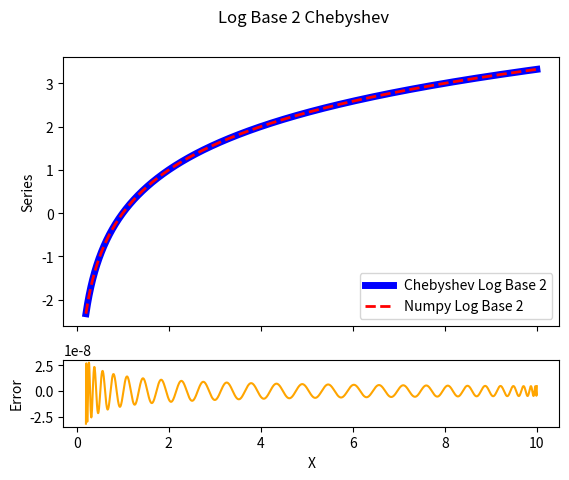
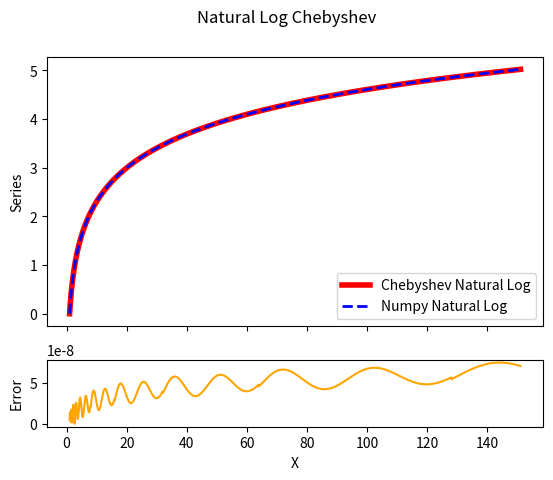

Recreate these plots in Python, in order.
# -*- coding: utf-8 -*-
"""
Created on Fri Sep 19 13:57:09 2022

[redacted]
Code for PSET 2, Problem 3
"""

import numpy as np
import matplotlib.pyplot as plt

#Very tricky problem (for me at least), discussed extensively with classmates so solution / thought process may resemble in theory


################################################# LOG 2 ##################################################
def chebyLog2(a= 1/5 , b = 10, ord = 200, tol = 1e-8):
    x = np.linspace(a, b, 2001) #Domain
    y = np.log2(x) #Log Base 2
    cheby = np.polynomial.chebyshev.Chebyshev.fit(x, y, deg=ord, domain = (a,b)) #Least Square
    cheby = cheby.trim(tol) #Trims all vals in cheby array below tol
    coeffCount = len(cheby)
    cheby_evl = cheby(x) #Polyn for every domain point from a to b
    print(cheby_evl, 'cheby Log 2')

    dataSet = np.vstack((x,cheby_evl)).T #vstack for full polyn evaluation (function)
    return dataSet, coeffCount, cheby 

data,coeffCount,cheby = chebyLog2()
logError = np.log2(data[:,0])-data[:,1]

#
#fig, ax = plt.subplots(2,1, sharex=True, gridspec_kw = {'height_ratios': [4, 1]})
#fig.suptitle('Electric Field from Quad')
#ax[0].grid(True)
#ax[1].grid(True)
#ax[0].plot(domain, ElecField, 'tab:green')
#ax[1].set_xlabel('Distance (z)')
#ax[0].set_ylabel('E Field')
#ax[1].plot(domain, ElecErr, 'tab:red')
#ax[1].set_ylabel('Error')
#plt.savefig('QuadElectricField.png')
#




fig, ax = plt.subplots(2,1, gridspec_kw={'height_ratios': [4,1]}, sharex=True)

ax[0].plot(data[:,0],data[:,1], linewidth = 5, label = 'Chebyshev Log Base 2', color = 'blue')
ax[0].plot(data[:,0],np.log2(data[:,0]),'--', linewidth = 2, color = 'r', label = 'Numpy Log Base 2')
ax[0].legend(loc = 'lower right')
ax[0].set_ylabel('Series')

ax[1].set_xlabel('X')
ax[1].set_ylabel('Error')
ax[1].plot(data[:,0], logError, color = 'orange')
fig.suptitle('Log Base 2 Chebyshev')
plt.savefig('Log2Cheb.png')


#################################################### NATURAL LOG ######################################################

def log2Func(num, tol = 1e-8, ErrVal = False):
    mantis_num, exp_num = np.frexp(num)
    mantis_e, expon = np.frexp(np.e)
    print(mantis_num, exp_num, mantis_e, expon, 'log 2 cheb')
    cheby = chebyLog2(tol = tol)[2] 
    log2_num = cheby(mantis_num) + exp_num 
    log2_e = cheby(mantis_e) + expon
    natLog = log2_num / log2_e 
    logError = np.abs(np.log(num) - natLog)
    print(logError, 'log error')
    if ErrVal:
        return natLog, logError
    else:
        return natLog
   
    

#Test 
#ax[].set_xlabel('Step Size')
#ax[].set_ylabel('Exp(x) Error', color = 'red', fontsize = 14)
#ax[].tick_params(axis="y", labelcolor='red')
#
#ax[].set_ylabel('Exp(0.01x) Error', color = 'green', fontsize = 14)
#ax[].tick_params(axis="y", labelcolor='green')

x = np.linspace(1, 151, 2001)
lns = log2Func(x, ErrVal = True)

fig, ax = plt.subplots(2,1,gridspec_kw={'height_ratios': [4,1]}, sharex=True)
fig.suptitle('Natural Log Chebyshev')

ax[0].plot(x,lns[0],linewidth = 4, color='r', label = 'Chebyshev Natural Log')
ax[0].plot(x,np.log(x), linewidth = 2,linestyle='--', color = 'blue', label='Numpy Natural Log')
ax[0].legend(loc = 'lower right')
ax[0].set_ylabel('Series')

ax[1].set_xlabel('X')
ax[1].set_ylabel('Error')
ax[1].plot(x,lns[1], color = 'orange')

plt.savefig('NatLogCheb.png')